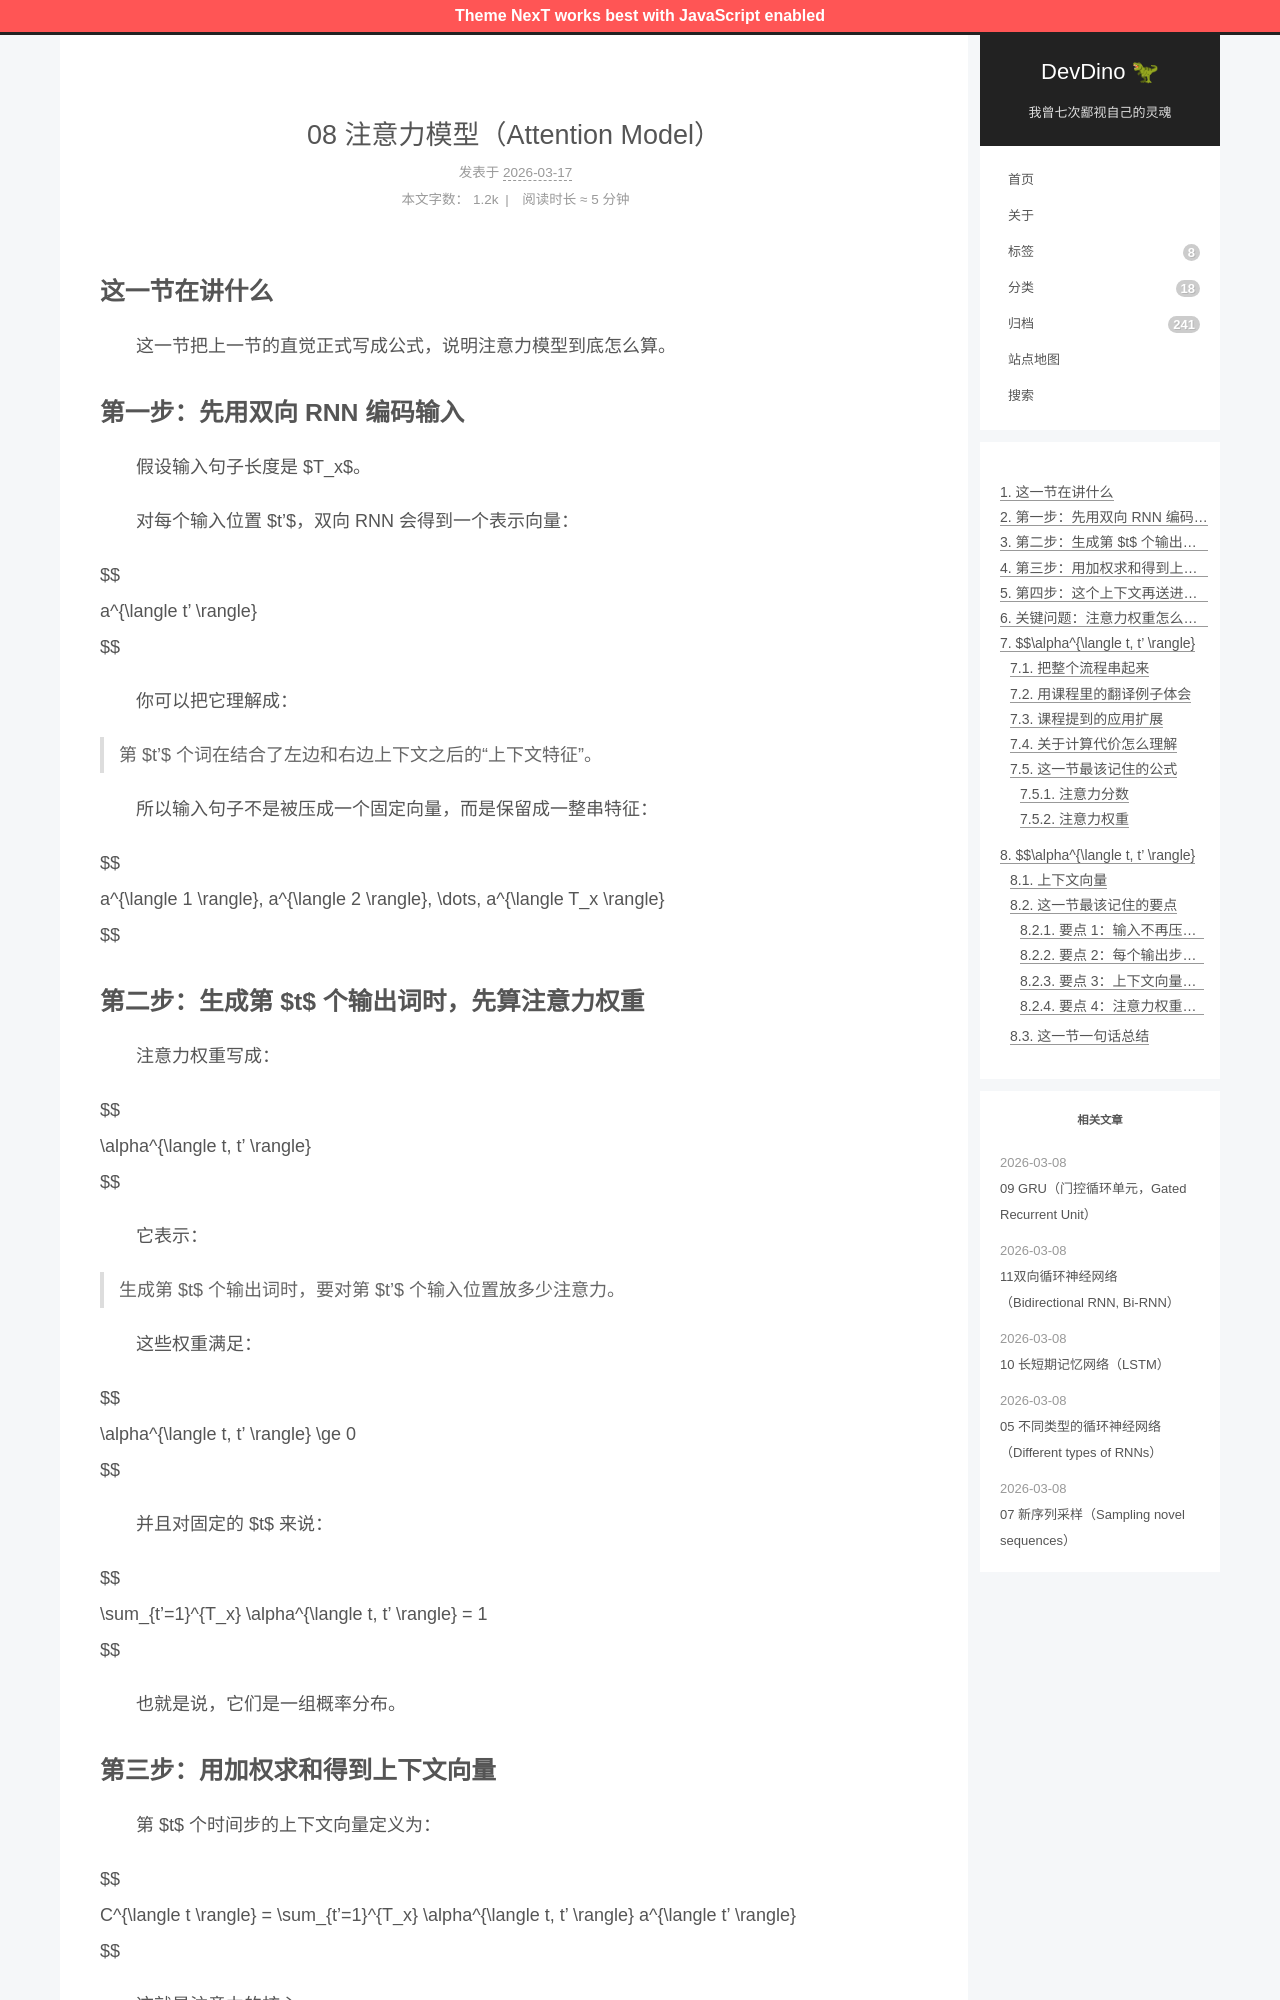

repository: afetmin/blog · page: 序列模型与注意力机制/08 注意力模型（Attention Model）/index.html · generator: jekyll

---
title: 08 注意力模型（Attention Model）
date: 2026-03-17T08:07:44+08:00
lastmod: 2026-03-17T08:07:57+08:00
categories: 序列模型与注意力机制
---

## 这一节在讲什么

　　这一节把上一节的直觉正式写成公式，说明注意力模型到底怎么算。

## 第一步：先用双向 RNN 编码输入

　　假设输入句子长度是 $T_x$。

　　对每个输入位置 $t'$，双向 RNN 会得到一个表示向量：

$$
a^{\langle t' \rangle}
$$

　　你可以把它理解成：

> 第 $t'$ 个词在结合了左边和右边上下文之后的“上下文特征”。

　　所以输入句子不是被压成一个固定向量，而是保留成一整串特征：

$$
a^{\langle 1 \rangle}, a^{\langle 2 \rangle}, \dots, a^{\langle T_x \rangle}
$$

## 第二步：生成第 $t$ 个输出词时，先算注意力权重

　　注意力权重写成：

$$
\alpha^{\langle t, t' \rangle}
$$

　　它表示：

> 生成第 $t$ 个输出词时，要对第 $t'$ 个输入位置放多少注意力。

　　这些权重满足：

$$
\alpha^{\langle t, t' \rangle} \ge 0
$$

　　并且对固定的 $t$ 来说：

$$
\sum_{t'=1}^{T_x} \alpha^{\langle t, t' \rangle} = 1
$$

　　也就是说，它们是一组概率分布。
